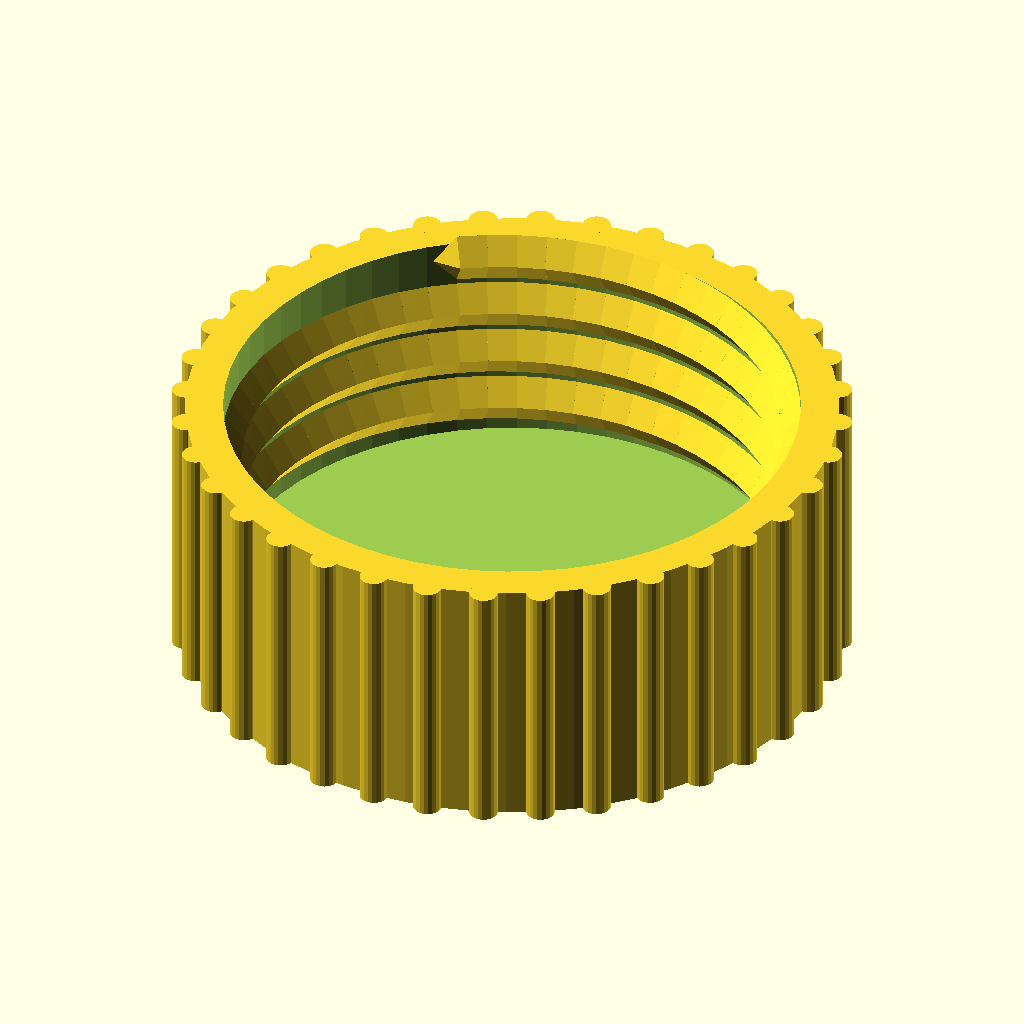
Cell 1: rendered with the file's own defaults.
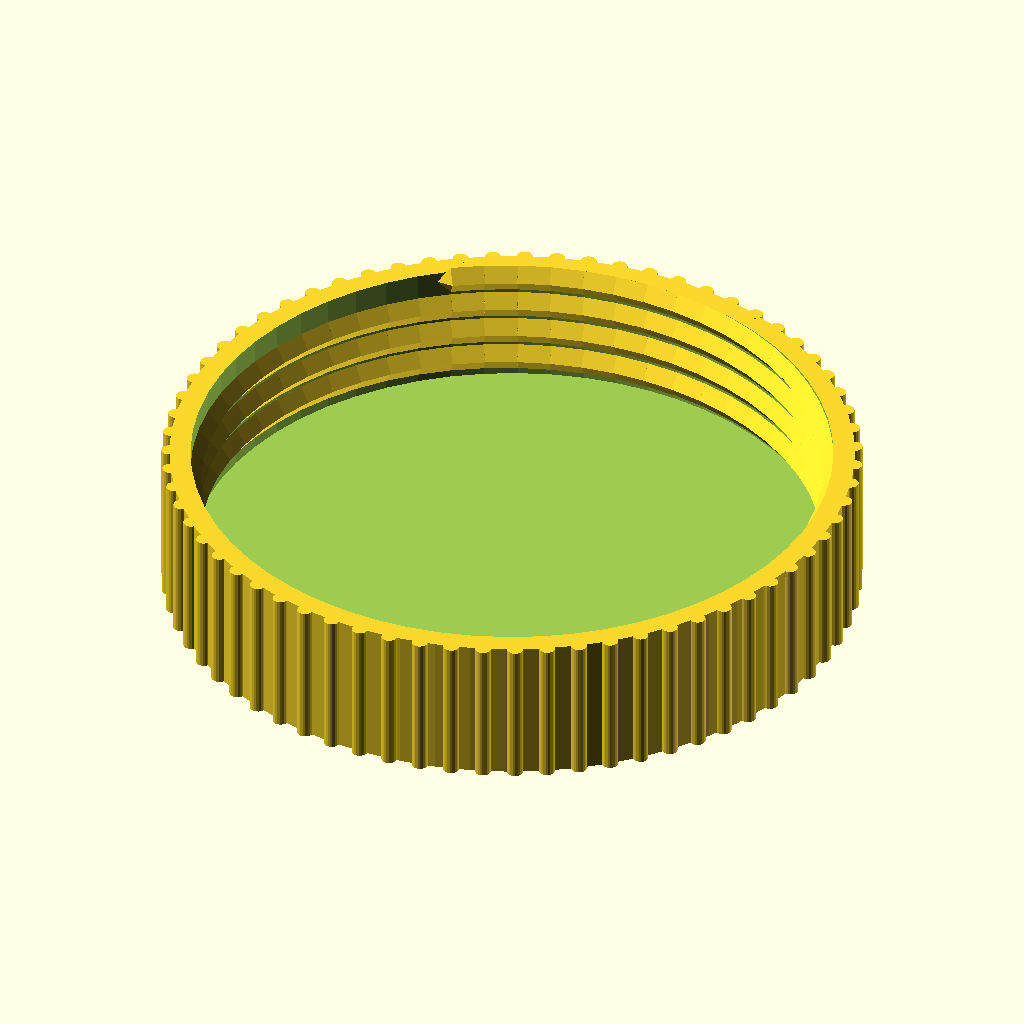
Cell 2: measured_neck_diameter = 60 (everything else at default).
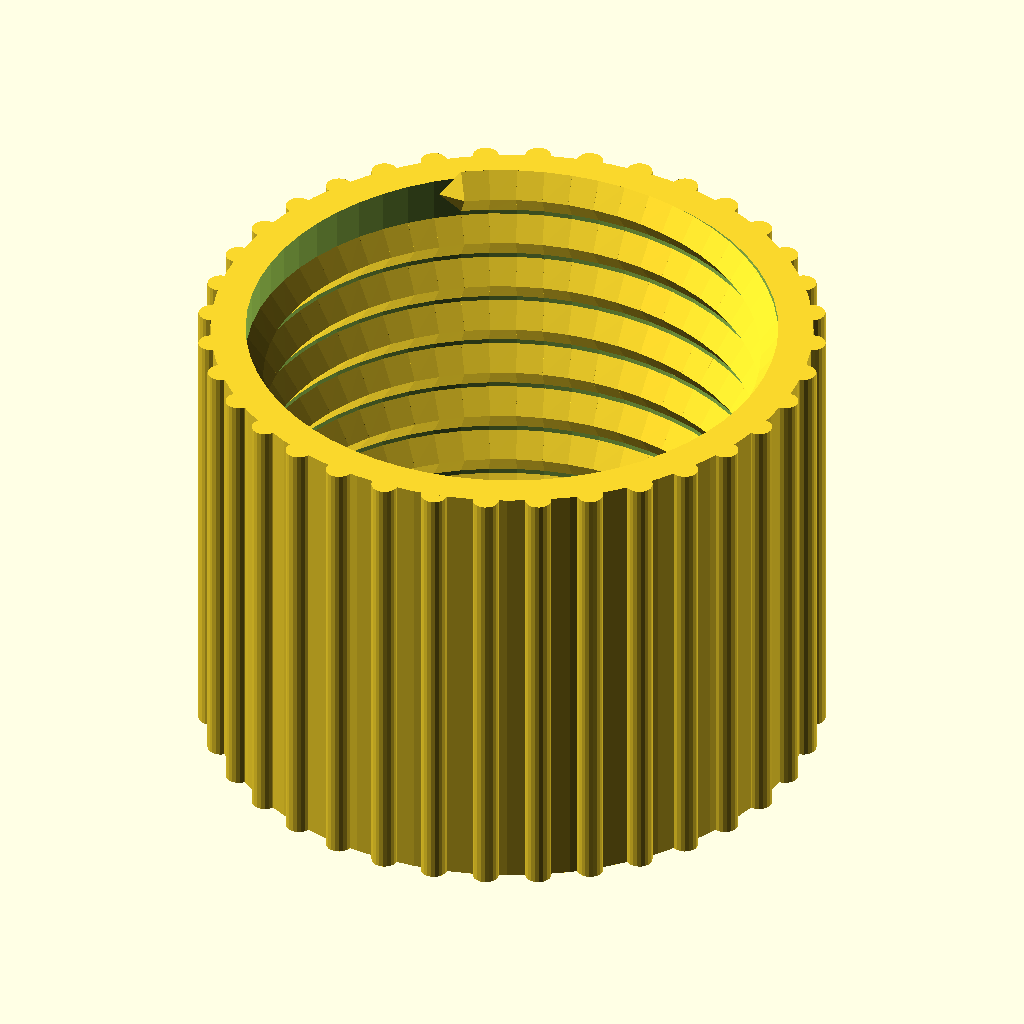
Cell 3: the same model with measured_neck_height = 24.
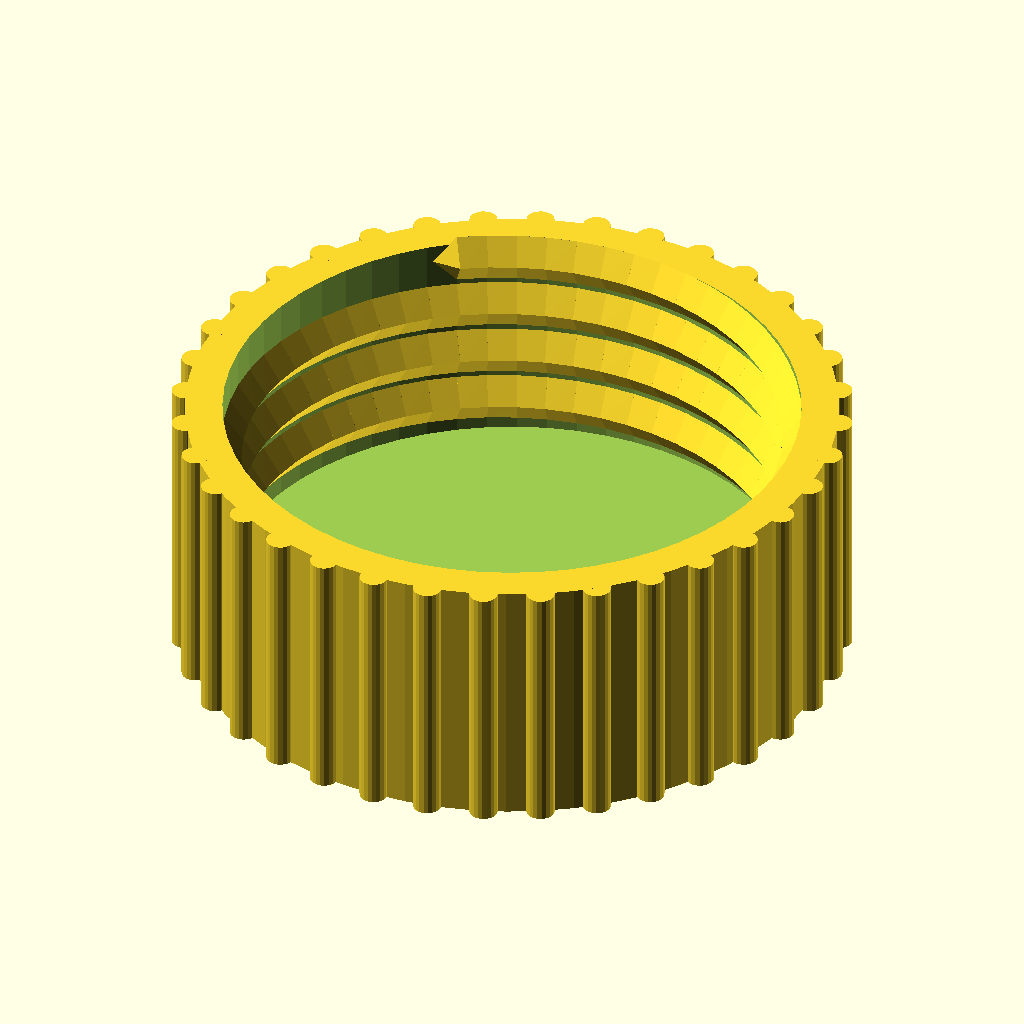
Cell 4: the same model with clearance = 0.6.
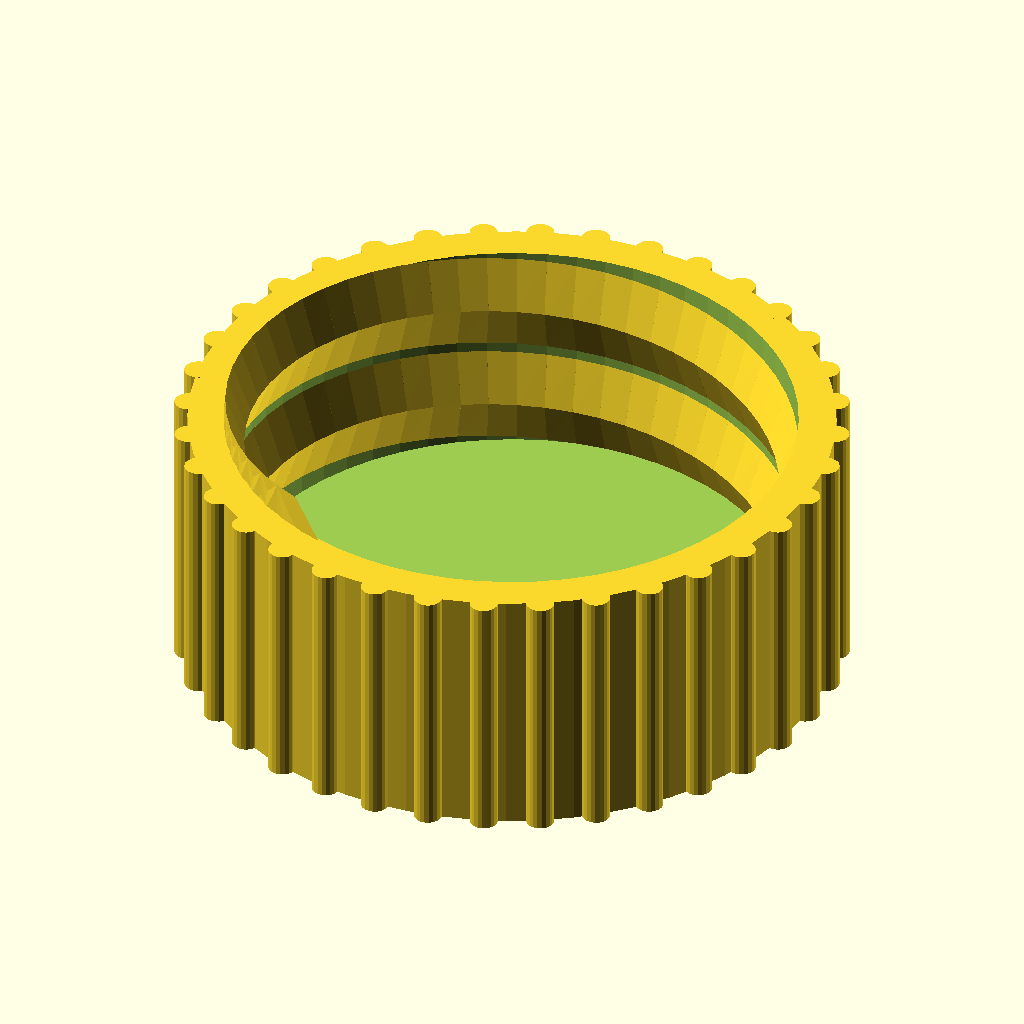
Cell 5 — thread_pitch set to 6, the other parameters unchanged.
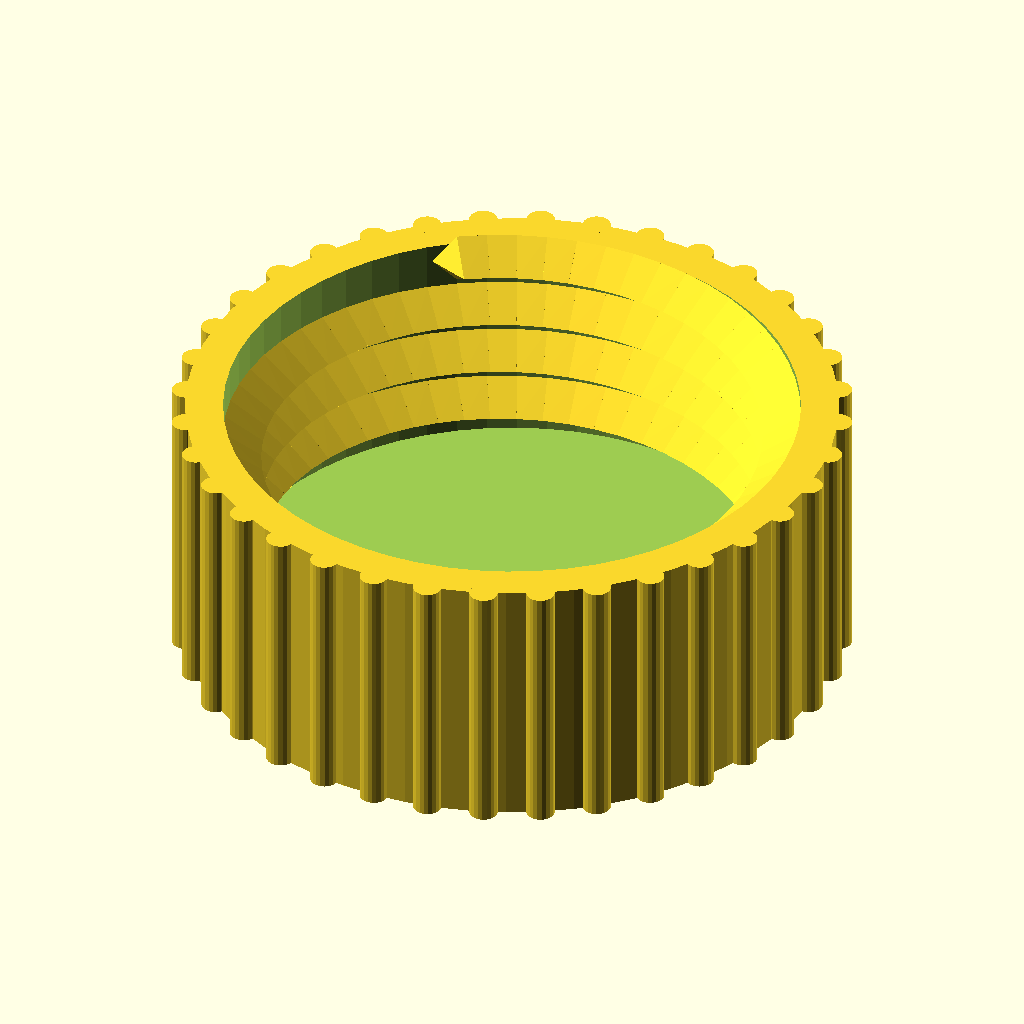
Cell 6 — thread_depth set to 2, the other parameters unchanged.
All cells are drawn from the same view direction (rotation 55°, 0°, 25°, orthographic, colour scheme Cornfield), but the view is re-fitted for each cell, so position and scale can differ between cells as well as the parameter.
OpenSCAD source file hardware/bottle_lid_with_knrul.scad:
// --- [1. User Measurement Input] ---
measured_neck_diameter = 30.0; // Measured max diameter of the bottle neck (including threads)
measured_neck_height = 12.0;   // Measured height of the bottle neck
clearance = 0.3;               // Fitting clearance (added to the inner diameter)

// --- [2. Thread Specification] ---
thread_pitch = 3.0;            // Vertical distance between thread peaks
thread_depth =1;            // How far the thread extends inward

// --- [3. Structure & Knurling Settings] ---
shell_thickness = 2.0;         // Uniform thickness for walls and top lid
knurl_size = 1.5;              // Diameter of each external embossed rib

// --- [Internal Calculated Variables] ---
lid_inner_d = measured_neck_diameter + clearance; 
lid_outer_d = lid_inner_d + (shell_thickness * 2);
lid_total_h = measured_neck_height + shell_thickness;
thread_turns = (measured_neck_height - 2) / thread_pitch;

// Calculate number of knurls to maintain a 1:1 ratio between rib and flat space
knurl_count = round((PI * lid_outer_d) / (knurl_size * 2));

$fn = 60; // Resolution for cylinders

// --- [Main Modeling] ---
union() {
    // 1. Main Lid Body
    difference() {
        cylinder(h = lid_total_h, d = lid_outer_d); 
        translate([0, 0, shell_thickness])
            cylinder(h = lid_total_h + 1, d = lid_inner_d);
    }

    // 2. Internal Helical Threads
    translate([0, 0, shell_thickness + 1])
    for (i = [0 : 6 : 360 * thread_turns]) {
        hull() {
            thread_profile(i);
            thread_profile(i + 6);
        }
    }

    // 3. External Embossed Knurling (Ribs only)
    for (i = [0 : knurl_count - 1]) {
        rotate([0, 0, i * (360 / knurl_count)])
        translate([lid_outer_d / 2, 0, 0])
        cylinder(h = lid_total_h, d = knurl_size, $fn = 20);
    }
}

// Module for generating the thread cross-section
module thread_profile(angle) {
    z_pos = angle * (thread_pitch / 360);
    rotate([0, 0, angle])
    translate([lid_inner_d / 2, 0, z_pos])
    rotate([0, -90, 0])
    // Sharp triangular profile pointing inward
    cylinder(h = thread_depth, r1 = thread_pitch / 2.2, r2 = 0, $fn = 4);
}
Customizer parameters (derived from the source; name, type, default, range or options):
measured_neck_diameter: number, default 30
measured_neck_height: number, default 12
clearance: number, default 0.3
thread_pitch: number, default 3
thread_depth: number, default 1
shell_thickness: number, default 2
knurl_size: number, default 1.5
